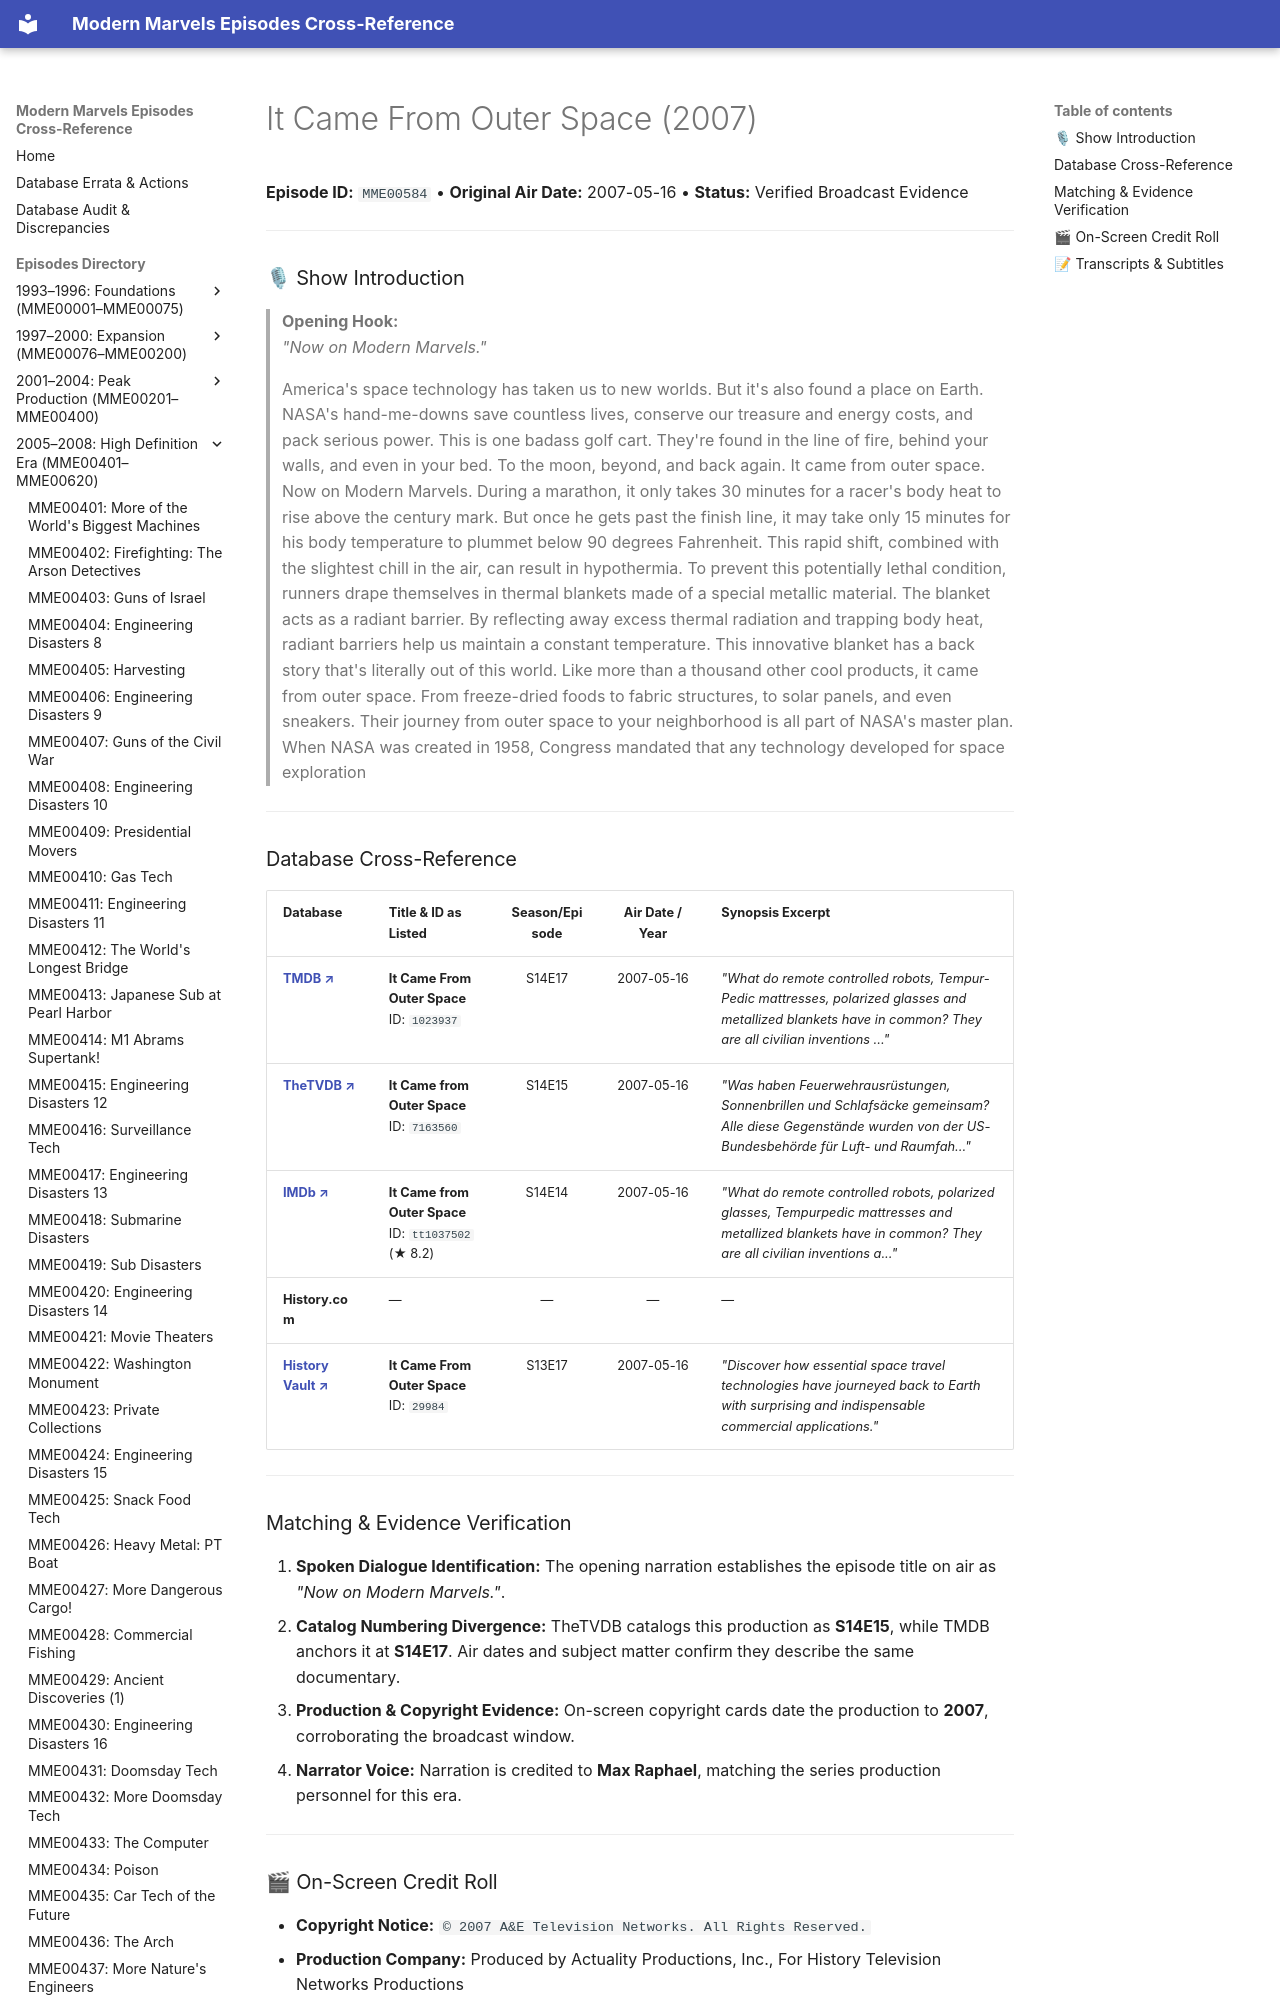

repository: ModernMarvelsFan/ModernMarvels · page: episodes/MME00584/index.html · generator: mkdocs

# It Came From Outer Space (2007)

**Episode ID:** `MME00584` • **Original Air Date:** 2007-05-16 • **Status:** Verified Broadcast Evidence

---

### 🎙 Show Introduction

> **Opening Hook:**  
> *"Now on Modern Marvels."*
